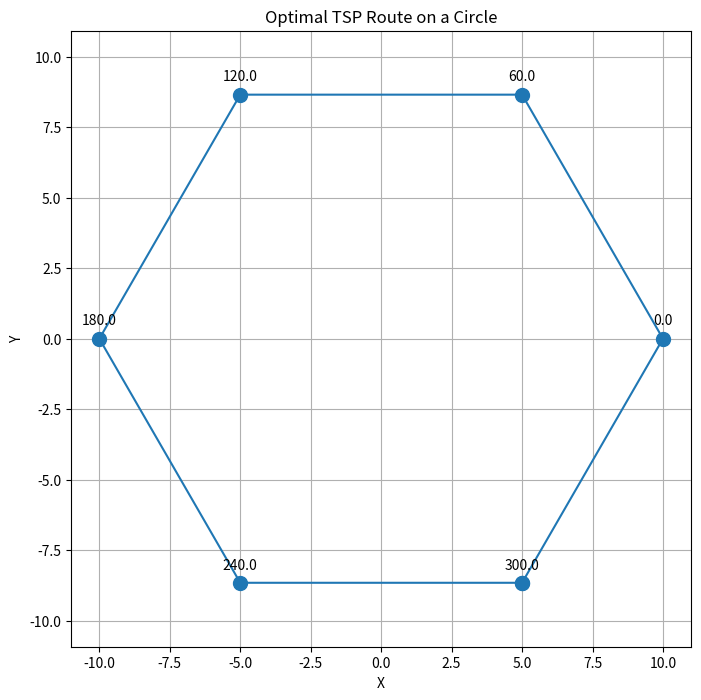

Python code for this plot:
# Este código ofue generado por ChatGPT-4o (chatgpt.com) utilizando el siguiente
# prompt: "Write a python program that implements the traveling salesman problem 
#          placing the cities to visit on a circle"
#
# Además del código mostrado abajo, la respuesta incluyó la siguiente información:
#
# Explanation: 
#   1. distance_between_points: Calculates the Euclidean distance between two 
#      points on a circle given their angles.
#   2. total_distance: Computes the total distance of a route by summing the 
#      distances between consecutive cities.
#   3. solve_tsp: Generates all permutations of the cities and finds the one  
#      with the minimum total distance.
#   4. plot_route: Plots the best route on a circle using matplotlib.
#
# Usage:
#   * The number of cities is set to 6.
#   * The radius of the circle is set to 10.
#   * Cities are placed evenly around the circle.
#   * The optimal route and its distance are calculated and printed.
#   * The route is visualized using matplotlib.
#
# This program uses brute-force, which is computationally expensive. For larger 
# numbers of cities, more efficient algorithms like dynamic programming or 
# genetic algorithms should be used.

import itertools
import math
import matplotlib.pyplot as plt

def distance_between_points(angle1, angle2, radius):
    # Convert angles to radians
    theta1 = math.radians(angle1)
    theta2 = math.radians(angle2)
    # Calculate Euclidean distance between two points on a circle
    return radius * math.sqrt(2 * (1 - math.cos(theta2 - theta1)))

def total_distance(cities, radius):
    total_dist = 0
    n = len(cities)
    for i in range(n):
        total_dist += distance_between_points(cities[i], cities[(i + 1) % n], radius)
    return total_dist

def solve_tsp(cities, radius):
    # Generate all permutations of cities
    permutations = itertools.permutations(cities)
    min_distance = float('inf')
    best_route = None
    
    for perm in permutations:
        current_distance = total_distance(perm, radius)
        if current_distance < min_distance:
            min_distance = current_distance
            best_route = perm
    
    return best_route, min_distance

def plot_route(cities, route, radius):
    # Convert angles to radians for plotting
    route_radians = [math.radians(angle) for angle in route]
    
    x = [radius * math.cos(angle) for angle in route_radians]
    y = [radius * math.sin(angle) for angle in route_radians]
    
    # Close the loop
    x.append(x[0])
    y.append(y[0])
    
    plt.figure(figsize=(8, 8))
    plt.plot(x, y, 'o-', markersize=10)
    plt.title('Optimal TSP Route on a Circle')
    plt.xlabel('X')
    plt.ylabel('Y')
    
    for i, txt in enumerate(route):
        plt.annotate(txt, (x[i], y[i]), textcoords="offset points", xytext=(0,10), ha='center')
    
    plt.grid(True)
    plt.axis('equal')
    plt.show()

# Example usage
num_cities = 6
radius = 10
cities = [i * (360 / num_cities) for i in range(num_cities)]

best_route, min_distance = solve_tsp(cities, radius)
print("Best route:", best_route)
print("Minimum distance:", min_distance)

plot_route(cities, best_route, radius)
